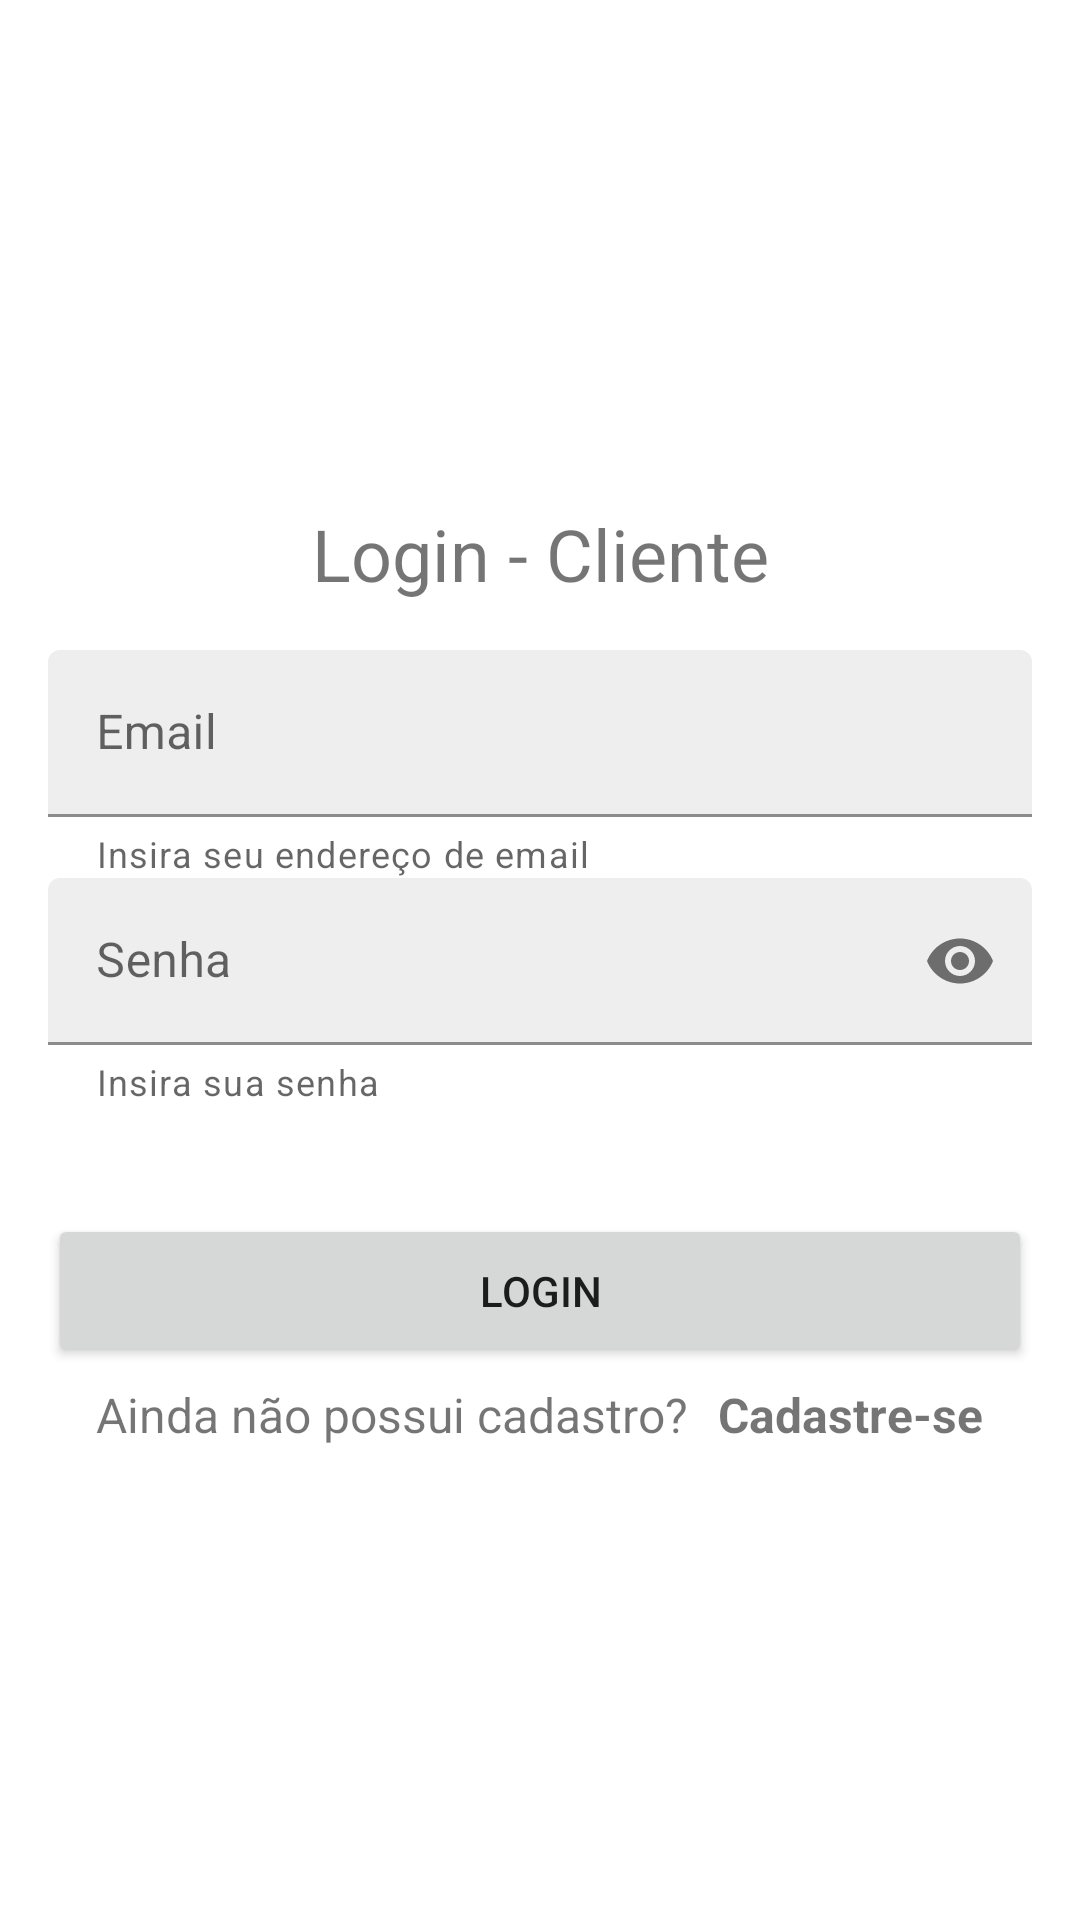

Layout XML and referenced resources for this Android screen:
<!-- AndroidManifest.xml: application theme Theme.Embeauty -->
<!-- res/layout/activity_client_login.xml -->
<?xml version="1.0" encoding="utf-8"?>
<androidx.constraintlayout.widget.ConstraintLayout xmlns:android="http://schemas.android.com/apk/res/android"
    xmlns:app="http://schemas.android.com/apk/res-auto"
    xmlns:tools="http://schemas.android.com/tools"
    android:layout_width="match_parent"
    android:layout_height="match_parent"
    android:gravity="center_vertical"
    tools:context=".view.ClientLoginActivity">

    <LinearLayout
        android:layout_width="match_parent"
        android:layout_height="match_parent"
        android:gravity="center"
        android:orientation="vertical"
        android:padding="16dp">

        
        <TextView
            android:layout_width="match_parent"
            android:layout_height="wrap_content"
            android:gravity="center"
            android:padding="16dp"
            android:text="@string/login_cliente"
            android:textSize="24sp" />

        
        <com.google.android.material.textfield.TextInputLayout
            android:id="@+id/til_client_email"
            android:layout_width="match_parent"
            android:layout_height="wrap_content"
            android:hint="@string/email"
            app:endIconMode="clear_text"
            app:helperText="Insira seu endereço de email">

            <com.google.android.material.textfield.TextInputEditText
                android:id="@+id/edit_client_email"
                android:layout_width="match_parent"
                android:layout_height="wrap_content"
                android:backgroundTint="@color/gray_light"
                android:inputType="textEmailAddress" />

        </com.google.android.material.textfield.TextInputLayout>

        
        <com.google.android.material.textfield.TextInputLayout
            android:id="@+id/til_client_password"
            android:layout_width="match_parent"
            android:layout_height="wrap_content"
            android:hint="@string/senha"
            app:endIconMode="password_toggle"
            app:helperText="Insira sua senha">

            <com.google.android.material.textfield.TextInputEditText
                android:id="@+id/edit_client_password"
                android:layout_width="match_parent"
                android:layout_height="wrap_content"
                android:backgroundTint="@color/gray_light"
                android:inputType="textPassword" />

        </com.google.android.material.textfield.TextInputLayout>

        <Button
            android:id="@+id/button_login_client"
            android:layout_width="match_parent"
            android:layout_height="wrap_content"
            android:layout_marginTop="36dp"
            android:padding="16dp"
            android:text="@string/login" />

        <LinearLayout
            android:layout_width="match_parent"
            android:layout_height="wrap_content"
            android:gravity="center_horizontal"
            android:orientation="horizontal">

            <TextView
                android:layout_width="wrap_content"
                android:layout_height="wrap_content"
                android:padding="5dp"
                android:text="@string/ainda_nao_possui_cadastro"
                android:textSize="16sp" />

            
            <TextView
                android:id="@+id/text_signup_client"
                android:layout_width="wrap_content"
                android:layout_height="wrap_content"
                android:padding="5dp"
                android:text="@string/cadastre_se"
                android:textSize="16sp"
                android:textStyle="bold" />
        </LinearLayout>

    </LinearLayout>

</androidx.constraintlayout.widget.ConstraintLayout>
<!-- resources referenced by this layout -->
<resources>
  <color name="gray_light">#EEEEEE</color>
  <string name="ainda_nao_possui_cadastro">Ainda não possui cadastro?</string>
  <string name="cadastre_se">Cadastre-se</string>
  <string name="email">Email</string>
  <string name="login">Login</string>
  <string name="login_cliente">Login - Cliente</string>
  <string name="senha">Senha</string>
  <style name="Theme.Embeauty" parent="Theme.MaterialComponents.DayNight.DarkActionBar">
          
          <item name="colorPrimary">@color/purple_500</item>
          <item name="colorPrimaryVariant">@color/purple_700</item>
          <item name="colorOnPrimary">@color/white</item>
          
          <item name="colorSecondary">@color/teal_200</item>
          <item name="colorSecondaryVariant">@color/teal_700</item>
          <item name="colorOnSecondary">@color/black</item>
          
          <item name="android:statusBarColor">?attr/colorPrimaryVariant</item>
          
      </style>
  <color name="purple_500">#FF6200EE</color>
  <color name="purple_700">#FF3700B3</color>
  <color name="white">#FFFFFFFF</color>
  <color name="teal_200">#FF03DAC5</color>
  <color name="teal_700">#FF018786</color>
  <color name="black">#FF000000</color>
</resources>
